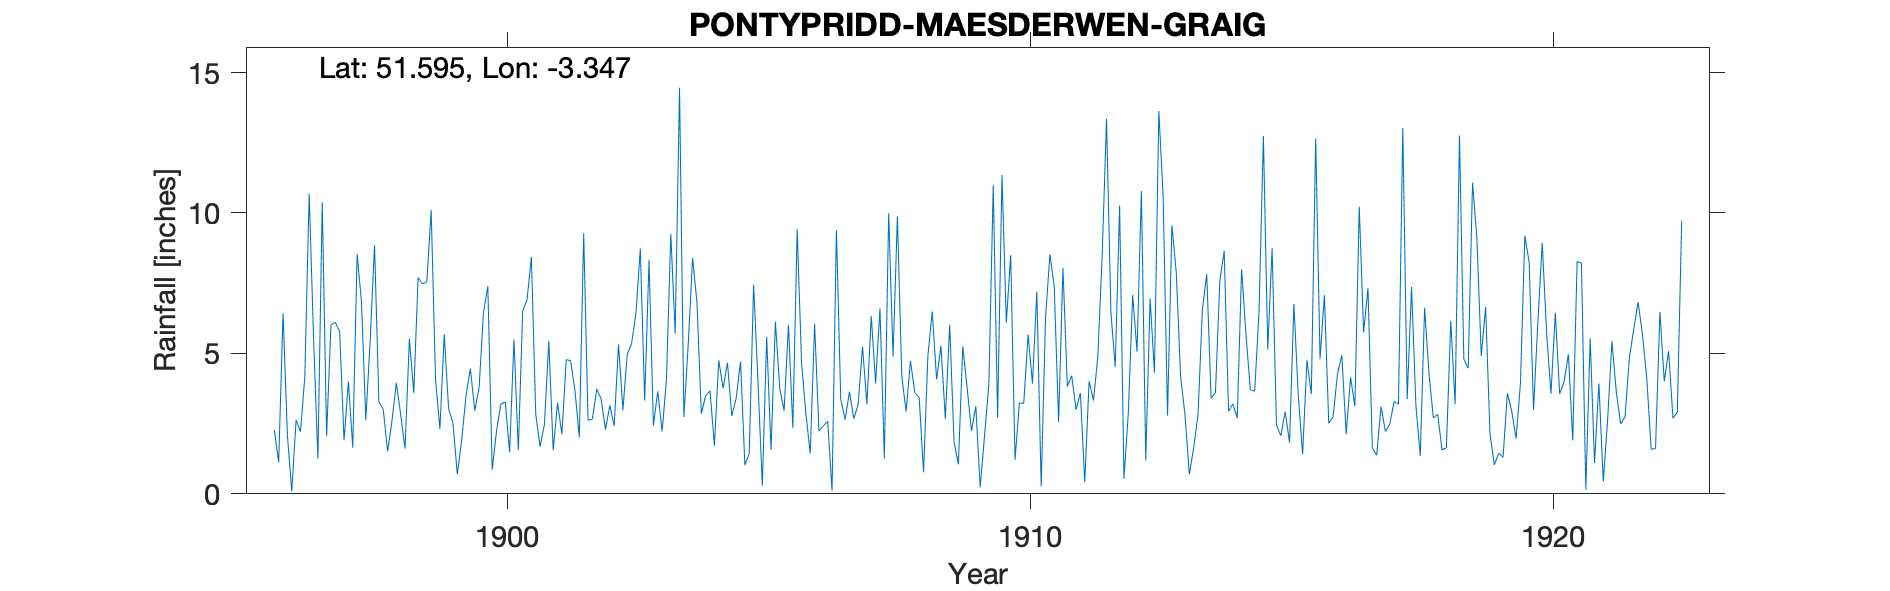

The table this chart was drawn from, first rows:
PONTYPRIDD-MAESDERWEN-GRAIG, , , , , , , , , , , , , , , , , , , , , , , 
Grid ref, ST068893, Long, -3.347, Lat, 51.59, Elevation, 425, ft, , , , , , , , , , , , , , , 
Station no, RR3061, , , , , , , , , , , , , , , , , , , , , , 
, 1890, 1891, 1892, 1893, 1894, 1895, 1896, 1897, 1898, 1899, 1900, 1901, 1902, 1903, 1904, 1905, 1906, 1907, 1908, 1909, 1910, 1911, 1912
January, , , , , , , 2.28, 2.07, 3.27, 10.1, 6.45, 2.83, 2.62, 8.73, 8.39, 1.02, 9.41, 3.64, 4.2, 1.85, 6.09, 2.56, 6.46
February, , , , , , , 1.12, 6.02, 3.01, 4.08, 7.39, 1.68, 2.66, 3.32, 6.81, 1.44, 4.68, 2.67, 2.93, 1.05, 8.5, 8.04, 4.51
March, , , , , , , 6.43, 6.11, 1.51, 2.31, 0.86, 2.48, 3.73, 8.32, 2.86, 7.45, 2.86, 3.2, 4.73, 5.25, 1.21, 3.82, 10.26
April, , , , , , , 2.09, 5.77, 2.59, 5.68, 2.24, 5.44, 3.38, 2.43, 3.49, 3.99, 1.43, 5.24, 3.6, 3.78, 3.24, 4.21, 0.54
May, , , , , , , 0.09, 1.91, 3.95, 3.03, 3.2, 1.55, 2.29, 3.65, 3.67, 0.29, 6.05, 3.19, 3.43, 2.24, 3.22, 3, 2.88
June, , , , , , , 2.63, 3.99, 2.82, 2.52, 3.27, 3.24, 3.15, 2.22, 1.72, 5.59, 2.23, 6.33, 0.77, 3.12, 5.67, 3.59, 7.08
July, , , , , , , 2.21, 1.64, 1.61, 0.69, 1.47, 2.12, 2.42, 4.05, 4.75, 1.56, 2.42, 3.94, 4.92, 0.23, 3.93, 0.41, 5.06
August, , , , , , , 4.17, 8.53, 5.52, 1.91, 5.49, 4.78, 5.31, 9.25, 3.76, 6.13, 2.58, 6.6, 6.49, 2.07, 7.2, 4.01, 10.78
September, , , , , , , 10.68, 6.84, 3.59, 3.51, 1.56, 4.74, 2.98, 5.7, 4.67, 3.75, 0.11, 1.26, 4.07, 3.94, 0.27, 3.32, 1.19
October, , , , , , , 5.57, 2.63, 7.7, 4.46, 6.51, 3.68, 4.97, 14.46, 2.77, 2.96, 9.39, 9.99, 5.27, 10.99, 6.25, 4.88, 6.95
November, , , , , , , 1.25, 5.46, 7.47, 2.96, 6.91, 2.01, 5.35, 2.73, 3.41, 6.01, 3.37, 4.89, 2.67, 2.71, 8.53, 8.49, 4.31
December, , , , , , , 10.38, 8.85, 7.55, 3.78, 8.43, 9.28, 6.43, 5.34, 4.71, 2.35, 2.64, 9.88, 6.02, 11.35, 7.38, 13.35, 13.63
Total, , , , , , , 48.9, 59.82, 50.59, 45.03, 53.78, 43.83, 45.29, 70.2, 51.01, 42.54, 47.17, 60.83, 49.1, 48.58, 61.49, 59.68, 73.65
